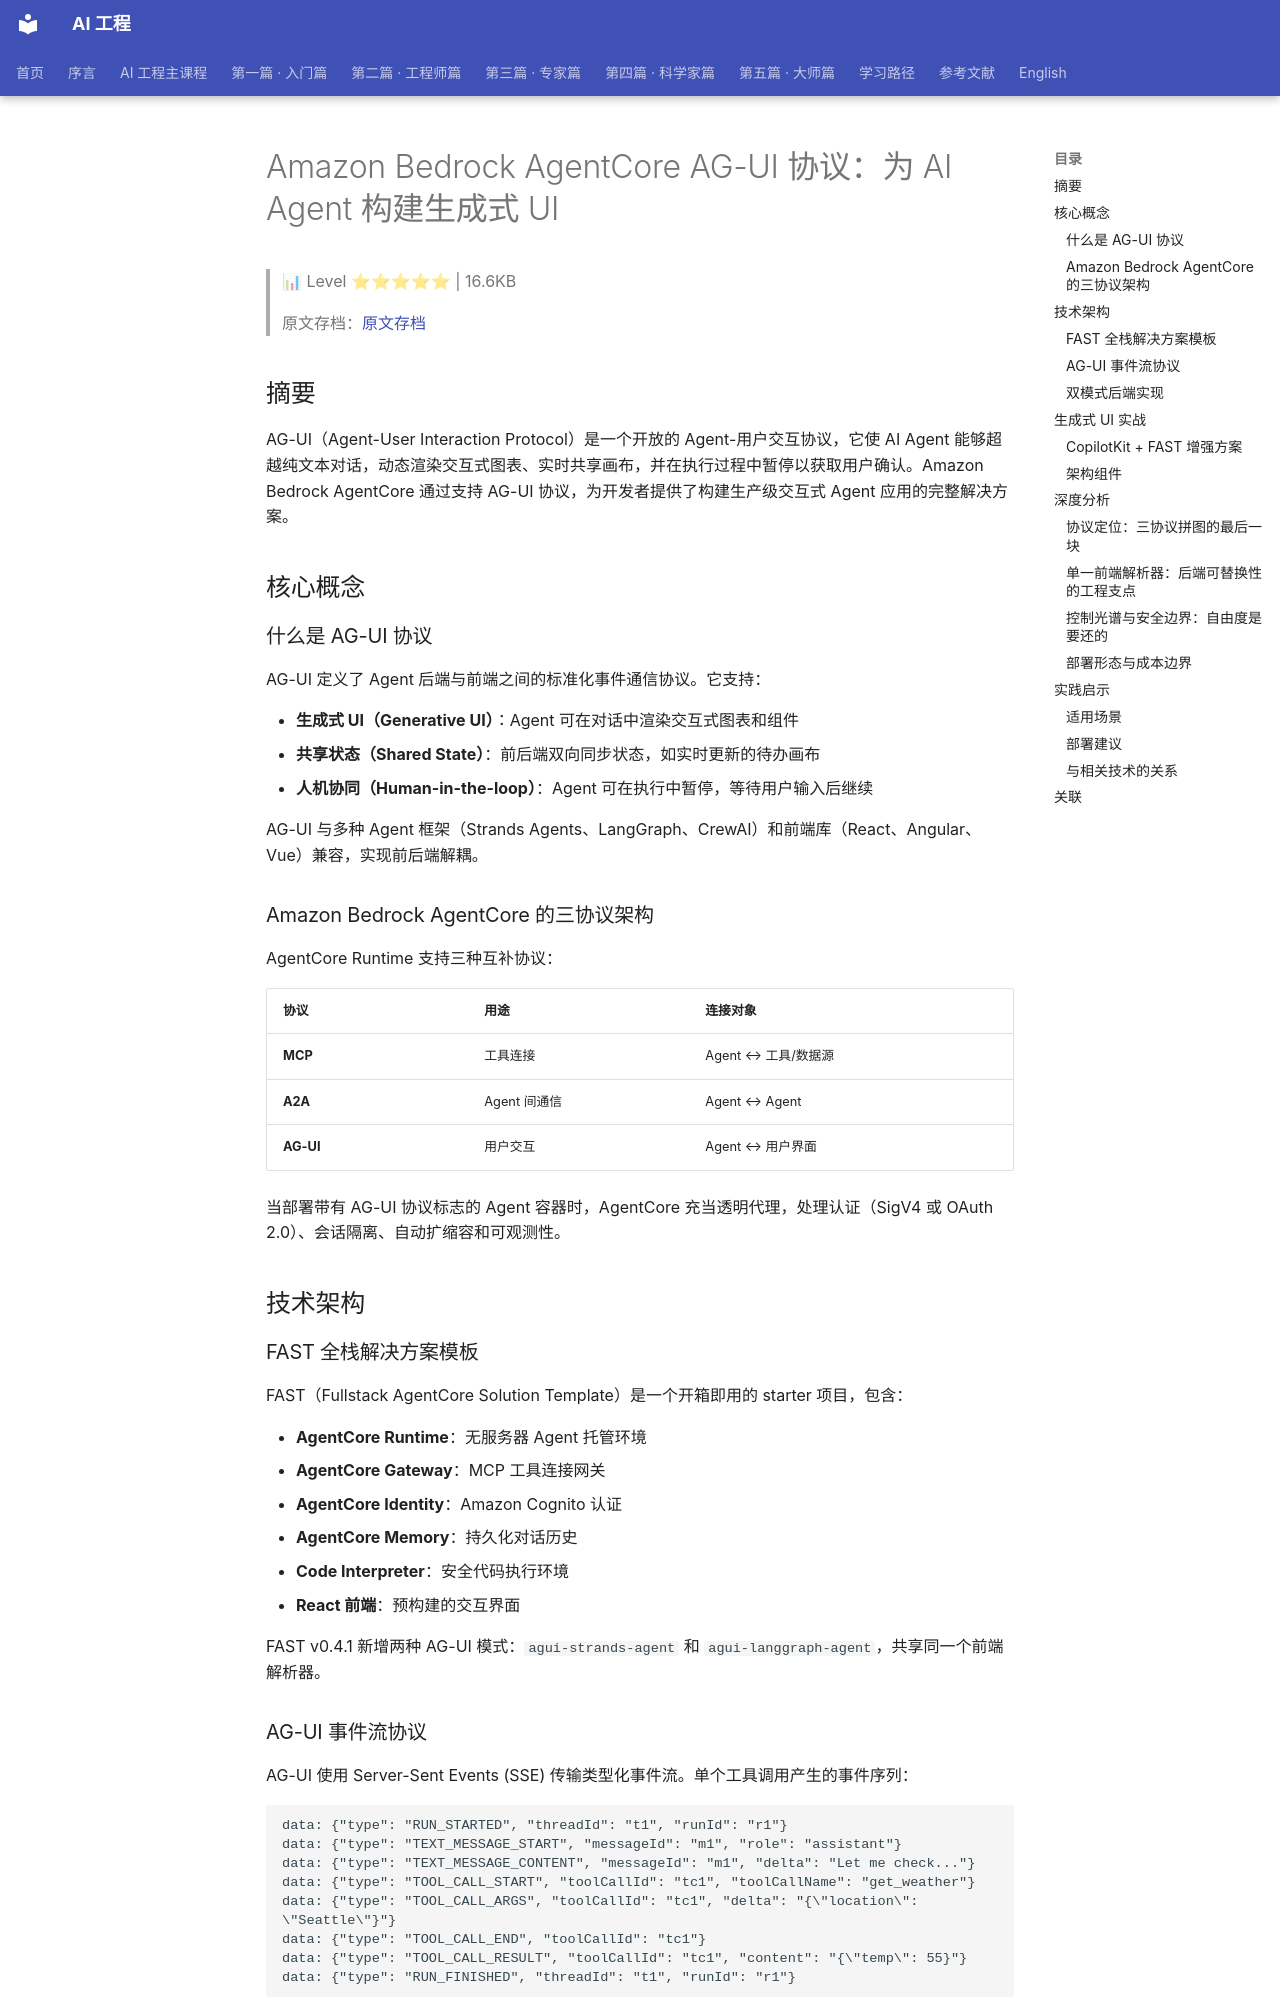

repository: QianJinGuo/wiki-book · page: ch04/386-amazon-bedrock-agentcore-ag-ui-ai-agent-ui.html · generator: mkdocs

# Amazon Bedrock AgentCore AG-UI 协议：为 AI Agent 构建生成式 UI

> 📊 Level ⭐⭐⭐⭐⭐ | 16.6KB

> 原文存档：[原文存档](https://aws.amazon.com/blogs/machine-learning/build-generative-ui-for-ai-agents-on-amazon-bedrock-agentcore-with-the-ag-ui-protocol)

## 摘要

AG-UI（Agent-User Interaction Protocol）是一个开放的 Agent-用户交互协议，它使 AI Agent 能够超越纯文本对话，动态渲染交互式图表、实时共享画布，并在执行过程中暂停以获取用户确认。Amazon Bedrock AgentCore 通过支持 AG-UI 协议，为开发者提供了构建生产级交互式 Agent 应用的完整解决方案。

## 核心概念

### 什么是 AG-UI 协议

AG-UI 定义了 Agent 后端与前端之间的标准化事件通信协议。它支持：

- **生成式 UI（Generative UI）**：Agent 可在对话中渲染交互式图表和组件
- **共享状态（Shared State）**：前后端双向同步状态，如实时更新的待办画布
- **人机协同（Human-in-the-loop）**：Agent 可在执行中暂停，等待用户输入后继续

AG-UI 与多种 Agent 框架（Strands Agents、LangGraph、CrewAI）和前端库（React、Angular、Vue）兼容，实现前后端解耦。

### Amazon Bedrock AgentCore 的三协议架构

AgentCore Runtime 支持三种互补协议：

| 协议 | 用途 | 连接对象 |
|------|------|----------|
| **MCP** | 工具连接 | Agent ↔ 工具/数据源 |
| **A2A** | Agent 间通信 | Agent ↔ Agent |
| **AG-UI** | 用户交互 | Agent ↔ 用户界面 |

当部署带有 AG-UI 协议标志的 Agent 容器时，AgentCore 充当透明代理，处理认证（SigV4 或 OAuth 2.0）、会话隔离、自动扩缩容和可观测性。

## 技术架构

### FAST 全栈解决方案模板

FAST（Fullstack AgentCore Solution Template）是一个开箱即用的 starter 项目，包含：

- **AgentCore Runtime**：无服务器 Agent 托管环境
- **AgentCore Gateway**：MCP 工具连接网关
- **AgentCore Identity**：Amazon Cognito 认证
- **AgentCore Memory**：持久化对话历史
- **Code Interpreter**：安全代码执行环境
- **React 前端**：预构建的交互界面

FAST v0.4.1 新增两种 AG-UI 模式：`agui-strands-agent` 和 `agui-langgraph-agent`，共享同一个前端解析器。

### AG-UI 事件流协议

AG-UI 使用 Server-Sent Events (SSE) 传输类型化事件流。单个工具调用产生的事件序列：

```
data: {"type": "RUN_STARTED", "threadId": "t1", "runId": "r1"}
data: {"type": "TEXT_MESSAGE_START", "messageId": "m1", "role": "assistant"}
data: {"type": "TEXT_MESSAGE_CONTENT", "messageId": "m1", "delta": "Let me check..."}
data: {"type": "TOOL_CALL_START", "toolCallId": "tc1", "toolCallName": "get_weather"}
data: {"type": "TOOL_CALL_ARGS", "toolCallId": "tc1", "delta": "{\"location\": \"Seattle\"}"}
data: {"type": "TOOL_CALL_END", "toolCallId": "tc1"}
data: {"type": "TOOL_CALL_RESULT", "toolCallId": "tc1", "content": "{\"temp\": 55}"}
data: {"type": "RUN_FINISHED", "threadId": "t1", "runId": "r1"}
```
